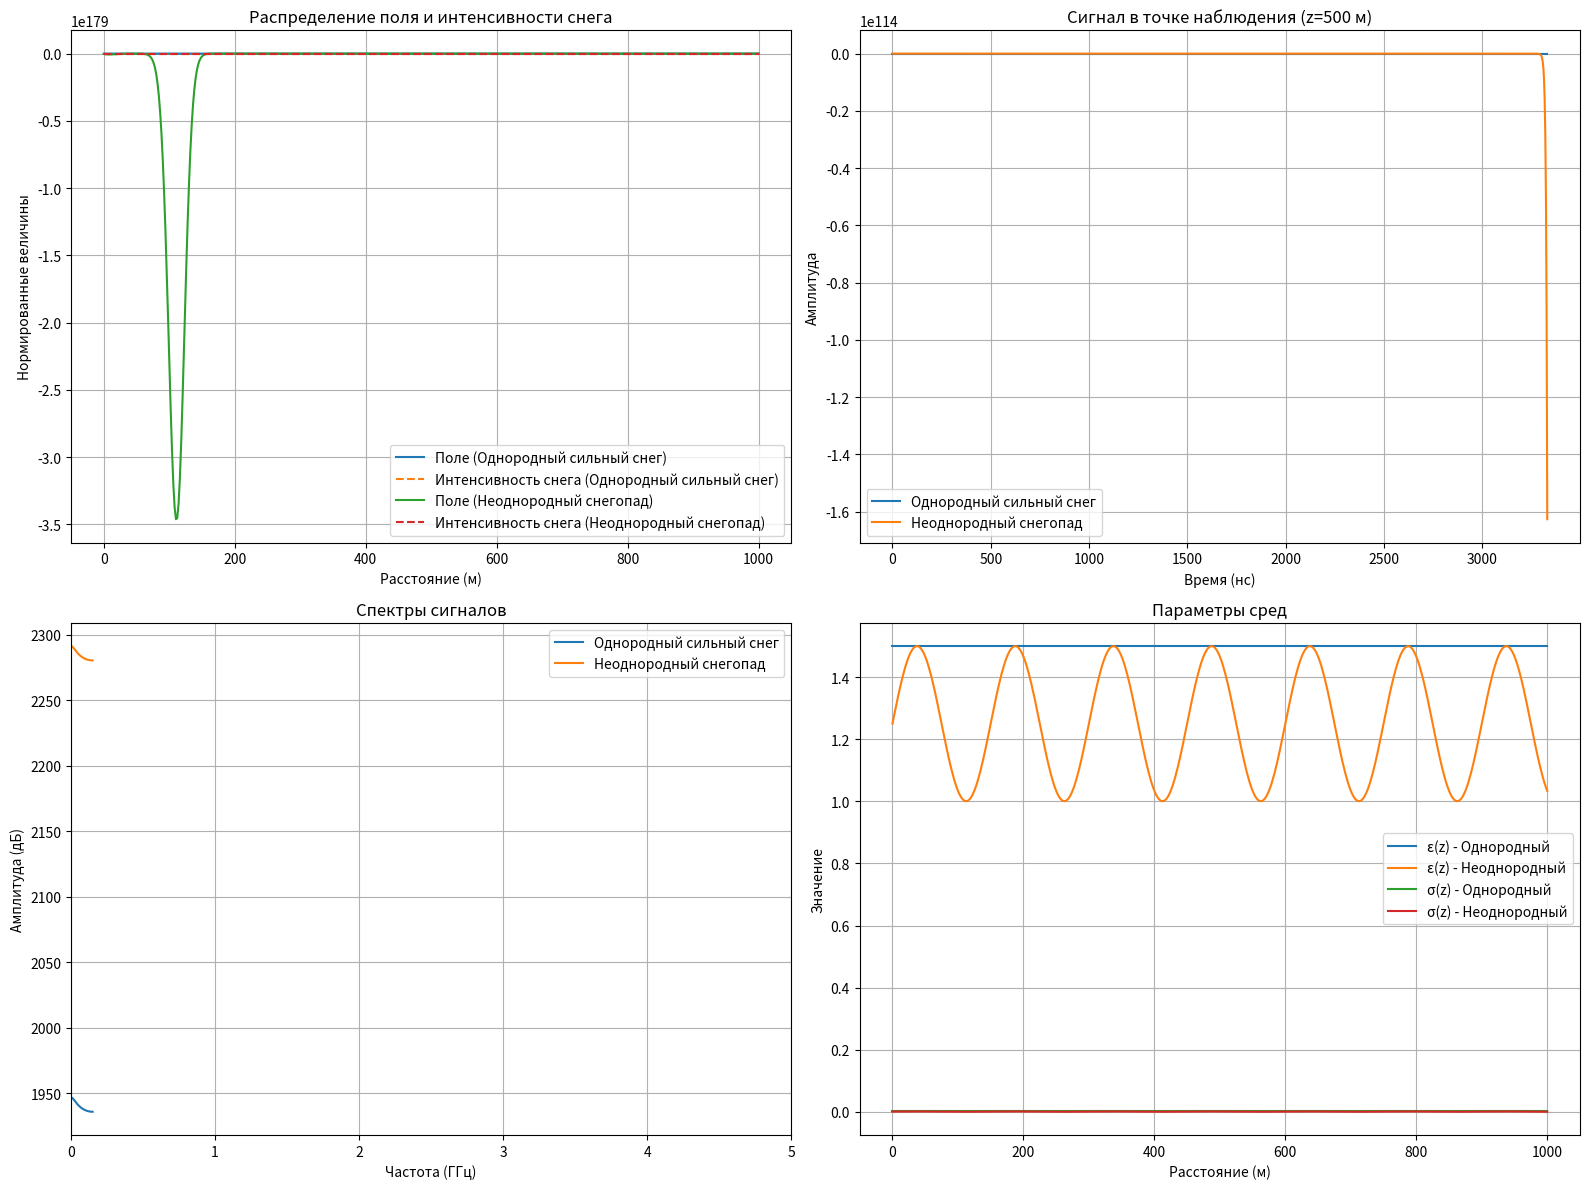
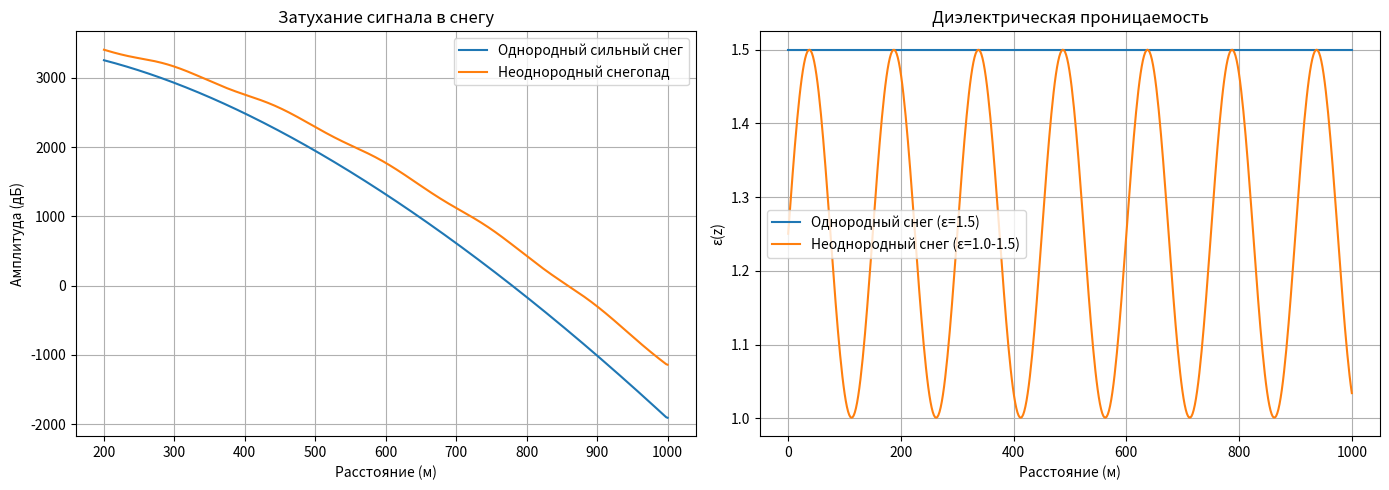

Write the Python code that produced these figures, in order.
import numpy as np
import matplotlib.pyplot as plt
from scipy.fft import fft, fftfreq

# Параметры модели
c = 3e8  # скорость света (м/с)
L = 1000  # расстояние распространения (м)
Nz = 500  # количество точек по пространству
Nt = 1000  # количество временных шагов
dz = L / Nz
dt = dz / (2 * c)  # устойчивый шаг по времени

# Параметры сред для снега
mu0 = 4 * np.pi * 1e-7  # магнитная постоянная
epsilon_air = 1.0006  # диэлектрическая проницаемость воздуха
epsilon_snow = 1.5  # диэлектрическая проницаемость снега
sigma_light = 0.0001  # проводимость легкого снега (См/м)
sigma_heavy = 0.001  # проводимость сильного снега (См/м)

# Пространственная сетка
z = np.linspace(0, L, Nz)

# 1. Однородная среда (сильный снег постоянной интенсивности)
epsilon_homogeneous = np.ones(Nz) * epsilon_snow
sigma_homogeneous = np.ones(Nz) * sigma_heavy

# 2. Неоднородная среда (переменная интенсивность снега)
snow_intensity = 0.5 * (1 + np.sin(2 * np.pi * z / 150))  # периодическое изменение
epsilon_heterogeneous = epsilon_air + (epsilon_snow - epsilon_air) * snow_intensity
sigma_heterogeneous = sigma_light + (sigma_heavy - sigma_light) * snow_intensity


# Функция для моделирования
def simulate(epsilon_z, sigma_z, label):
    E = np.zeros(Nz)
    E_prev = np.zeros(Nz)

    # Источник (импульс 2.4 ГГц)
    freq = 2.4e9
    t = np.arange(Nt) * dt
    t0 = 1e-8
    sigma_t = 1e-9
    source = np.exp(-0.5 * ((t - t0) / sigma_t) ** 2) * np.sin(2 * np.pi * freq * t)

    E_history = np.zeros((Nt, Nz))

    for k in range(Nt):
        E_next = np.zeros(Nz)
        for i in range(1, Nz - 1):
            d2E_dz2 = (E[i + 1] - 2 * E[i] + E[i - 1]) / dz ** 2
            dE_dt = (E[i] - E_prev[i]) / dt

            term1 = (epsilon_z[i] / c ** 2) * (E[i] - 2 * E_prev[i] + E_next[i]) / dt ** 2
            term2 = sigma_z[i] * mu0 * dE_dt
            E_next[i] = (d2E_dz2 - term1 - term2) * (c * dt) ** 2 / epsilon_z[i] + 2 * E[i] - E_prev[i]

        E_next[10] += source[k]
        E_next[0] = E[1]
        E_next[-1] = E[-2]

        E_prev, E = E, E_next
        E_history[k, :] = E

    # Анализ результатов
    observation_point = Nz // 2
    E_observed = E_history[:, observation_point]
    spectrum = np.abs(fft(E_observed))[:Nt // 2]
    freqs = fftfreq(Nt, dt)[:Nt // 2]

    amplitude = np.max(np.abs(E_history[:, 100:]), axis=0)
    distance = z[100:]

    return {
        'label': label,
        'z': z,
        'E': E,
        'E_observed': E_observed,
        't': t,
        'freqs': freqs,
        'spectrum': spectrum,
        'distance': distance,
        'amplitude': amplitude,
        'epsilon_z': epsilon_z,
        'sigma_z': sigma_z,
        'snow_intensity': snow_intensity if 'Неоднородный' in label else np.ones(Nz) * 0.7
    }


# Запуск моделирования
results = [
    simulate(epsilon_homogeneous, sigma_homogeneous, "Однородный сильный снег"),
    simulate(epsilon_heterogeneous, sigma_heterogeneous, "Неоднородный снегопад")
]

# Визуализация результатов
plt.figure(figsize=(16, 12))

# 1. Распределение поля и интенсивности снега
plt.subplot(2, 2, 1)
for res in results:
    plt.plot(res['z'], res['E'], label=f"Поле ({res['label']})")
    plt.plot(res['z'], res['snow_intensity'], '--', label=f"Интенсивность снега ({res['label']})")
plt.title('Распределение поля и интенсивности снега')
plt.xlabel('Расстояние (м)')
plt.ylabel('Нормированные величины')
plt.legend()
plt.grid(True)

# 2. Сигнал в точке наблюдения
plt.subplot(2, 2, 2)
for res in results:
    plt.plot(res['t'] * 1e9, res['E_observed'], label=res['label'])
plt.title('Сигнал в точке наблюдения (z={} м)'.format(L // 2))
plt.xlabel('Время (нс)')
plt.ylabel('Амплитуда')
plt.legend()
plt.grid(True)

# 3. Спектры сигналов
plt.subplot(2, 2, 3)
for res in results:
    plt.plot(res['freqs'] / 1e9, 20 * np.log10(res['spectrum']), label=res['label'])
plt.title('Спектры сигналов')
plt.xlabel('Частота (ГГц)')
plt.ylabel('Амплитуда (дБ)')
plt.xlim(0, 5)
plt.legend()
plt.grid(True)

# 4. Параметры сред
plt.subplot(2, 2, 4)
plt.plot(results[0]['z'], results[0]['epsilon_z'], label='ε(z) - Однородный')
plt.plot(results[1]['z'], results[1]['epsilon_z'], label='ε(z) - Неоднородный')
plt.plot(results[0]['z'], results[0]['sigma_z'], label='σ(z) - Однородный')
plt.plot(results[1]['z'], results[1]['sigma_z'], label='σ(z) - Неоднородный')
plt.title('Параметры сред')
plt.xlabel('Расстояние (м)')
plt.ylabel('Значение')
plt.legend()
plt.grid(True)

plt.tight_layout()
plt.show()

# Дополнительные графики
plt.figure(figsize=(14, 5))

# 1. Затухание сигнала
plt.subplot(1, 2, 1)
for res in results:
    plt.plot(res['distance'], 20 * np.log10(res['amplitude']), label=res['label'])
plt.title('Затухание сигнала в снегу')
plt.xlabel('Расстояние (м)')
plt.ylabel('Амплитуда (дБ)')
plt.legend()
plt.grid(True)

# 2. Сравнение диэлектрических свойств
plt.subplot(1, 2, 2)
plt.plot(results[0]['z'], results[0]['epsilon_z'], label='Однородный снег (ε=1.5)')
plt.plot(results[1]['z'], results[1]['epsilon_z'], label='Неоднородный снег (ε=1.0-1.5)')
plt.title('Диэлектрическая проницаемость')
plt.xlabel('Расстояние (м)')
plt.ylabel('ε(z)')
plt.legend()
plt.grid(True)

plt.tight_layout()
plt.show()